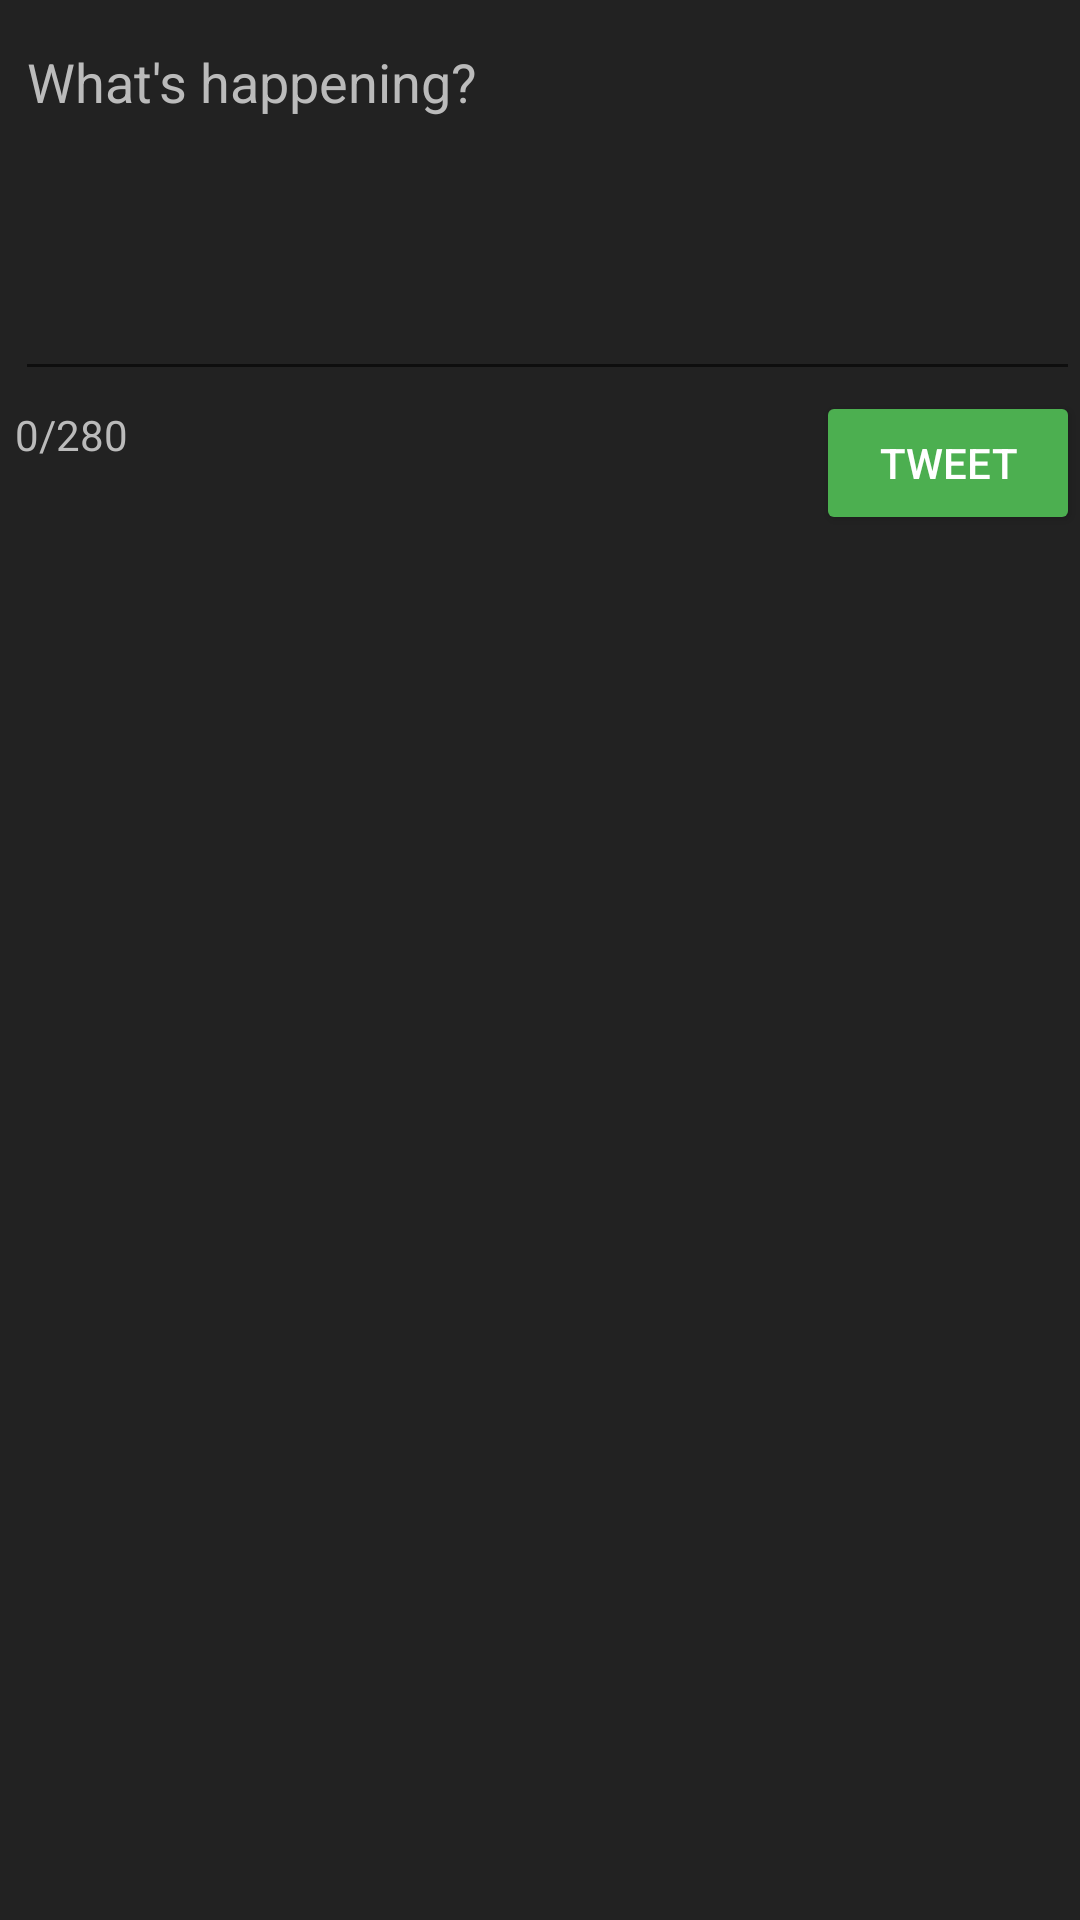

Layout XML and referenced resources for this Android screen:
<!-- AndroidManifest.xml: application theme AppTheme -->
<!-- res/layout/activity_compose.xml -->
<?xml version="1.0" encoding="utf-8"?>
<androidx.constraintlayout.widget.ConstraintLayout xmlns:android="http://schemas.android.com/apk/res/android"
    xmlns:app="http://schemas.android.com/apk/res-auto"
    xmlns:tools="http://schemas.android.com/tools"
    android:layout_width="match_parent"
    android:layout_height="match_parent"
    tools:context=".activities.ComposeActivity"
    android:fitsSystemWindows="true">

    <EditText
        android:id="@+id/etCompose"
        android:layout_width="match_parent"
        android:layout_height="wrap_content"
        android:layout_marginStart="5dp"
        android:layout_marginTop="5dp"
        android:ems="10"
        android:gravity="start|top"
        android:hint="@string/tweet_hint"
        android:inputType="textMultiLine"
        android:minLines="5"
        android:textColor="@color/textColorPrimary"
        android:textColorHint="@color/textColorHint"
        app:layout_constraintStart_toStartOf="parent"
        app:layout_constraintTop_toTopOf="parent" />

    <Button
        android:id="@+id/btnTweet"
        android:layout_width="wrap_content"
        android:layout_height="wrap_content"
        android:backgroundTint="@color/colorPrimary"
        android:text="@string/tweet"
        app:layout_constraintEnd_toEndOf="parent"
        app:layout_constraintTop_toBottomOf="@+id/etCompose" />

    <TextView
        android:id="@+id/tvCharCount"
        android:layout_width="wrap_content"
        android:layout_height="wrap_content"
        android:layout_marginStart="5dp"
        android:layout_marginTop="5dp"
        android:text="0/280"
        android:textColor="@color/textColorHint"
        android:textColorHint="@color/textColorHint"
        app:layout_constraintStart_toStartOf="parent"
        app:layout_constraintTop_toBottomOf="@+id/etCompose"
        tools:text="0/280" />
</androidx.constraintlayout.widget.ConstraintLayout>
<!-- resources referenced by this layout -->
<resources>
  <color name="colorPrimary">#4CAF50</color>
  <color name="textColorHint">#BBBBBB</color>
  <color name="textColorPrimary">#FFFFFF</color>
  <string name="tweet">Tweet</string>
  <string name="tweet_hint">What\'s happening?</string>
  <style name="AppTheme" parent="AppBaseTheme">
          
          <item name="android:textColor">@color/textColorPrimary</item>
          <item name="colorPrimary">@color/colorPrimary</item>
          <item name="android:colorPrimaryDark">@color/colorPrimaryDark</item>
          <item name="android:windowBackground">@color/windowBackground</item>
          <item name="android:navigationBarColor">@color/navigationBarColor</item>
          <item name="android:windowTranslucentStatus">true</item>
          <item name="android:windowContentTransitions">true</item>
      </style>
  <style name="AppBaseTheme" parent="Theme.AppCompat.Light.NoActionBar">
          
      </style>
  <color name="colorPrimaryDark">#000000</color>
  <color name="windowBackground">#222222</color>
  <color name="navigationBarColor">#000000</color>
</resources>
